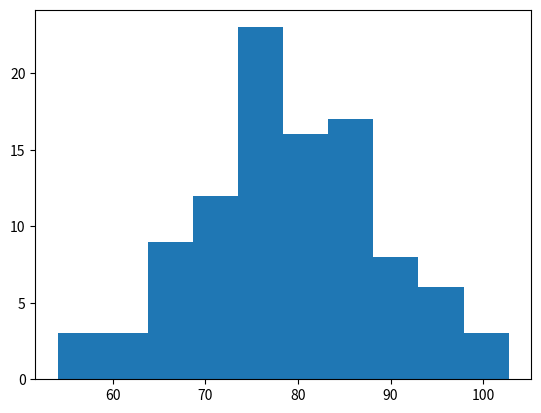

The matplotlib source for this figure:
# randomizing data, generating summary statistics, and histogram

import numpy as np
import matplotlib.pyplot as plt

mu = 80
sigma = 10

x = np.random.normal(mu, sigma, 100)

print("random normal array mean centered", x[:10])

print("mean", np.mean(x))

plt.hist(x)
plt.show

print("I am a champion of science!")

